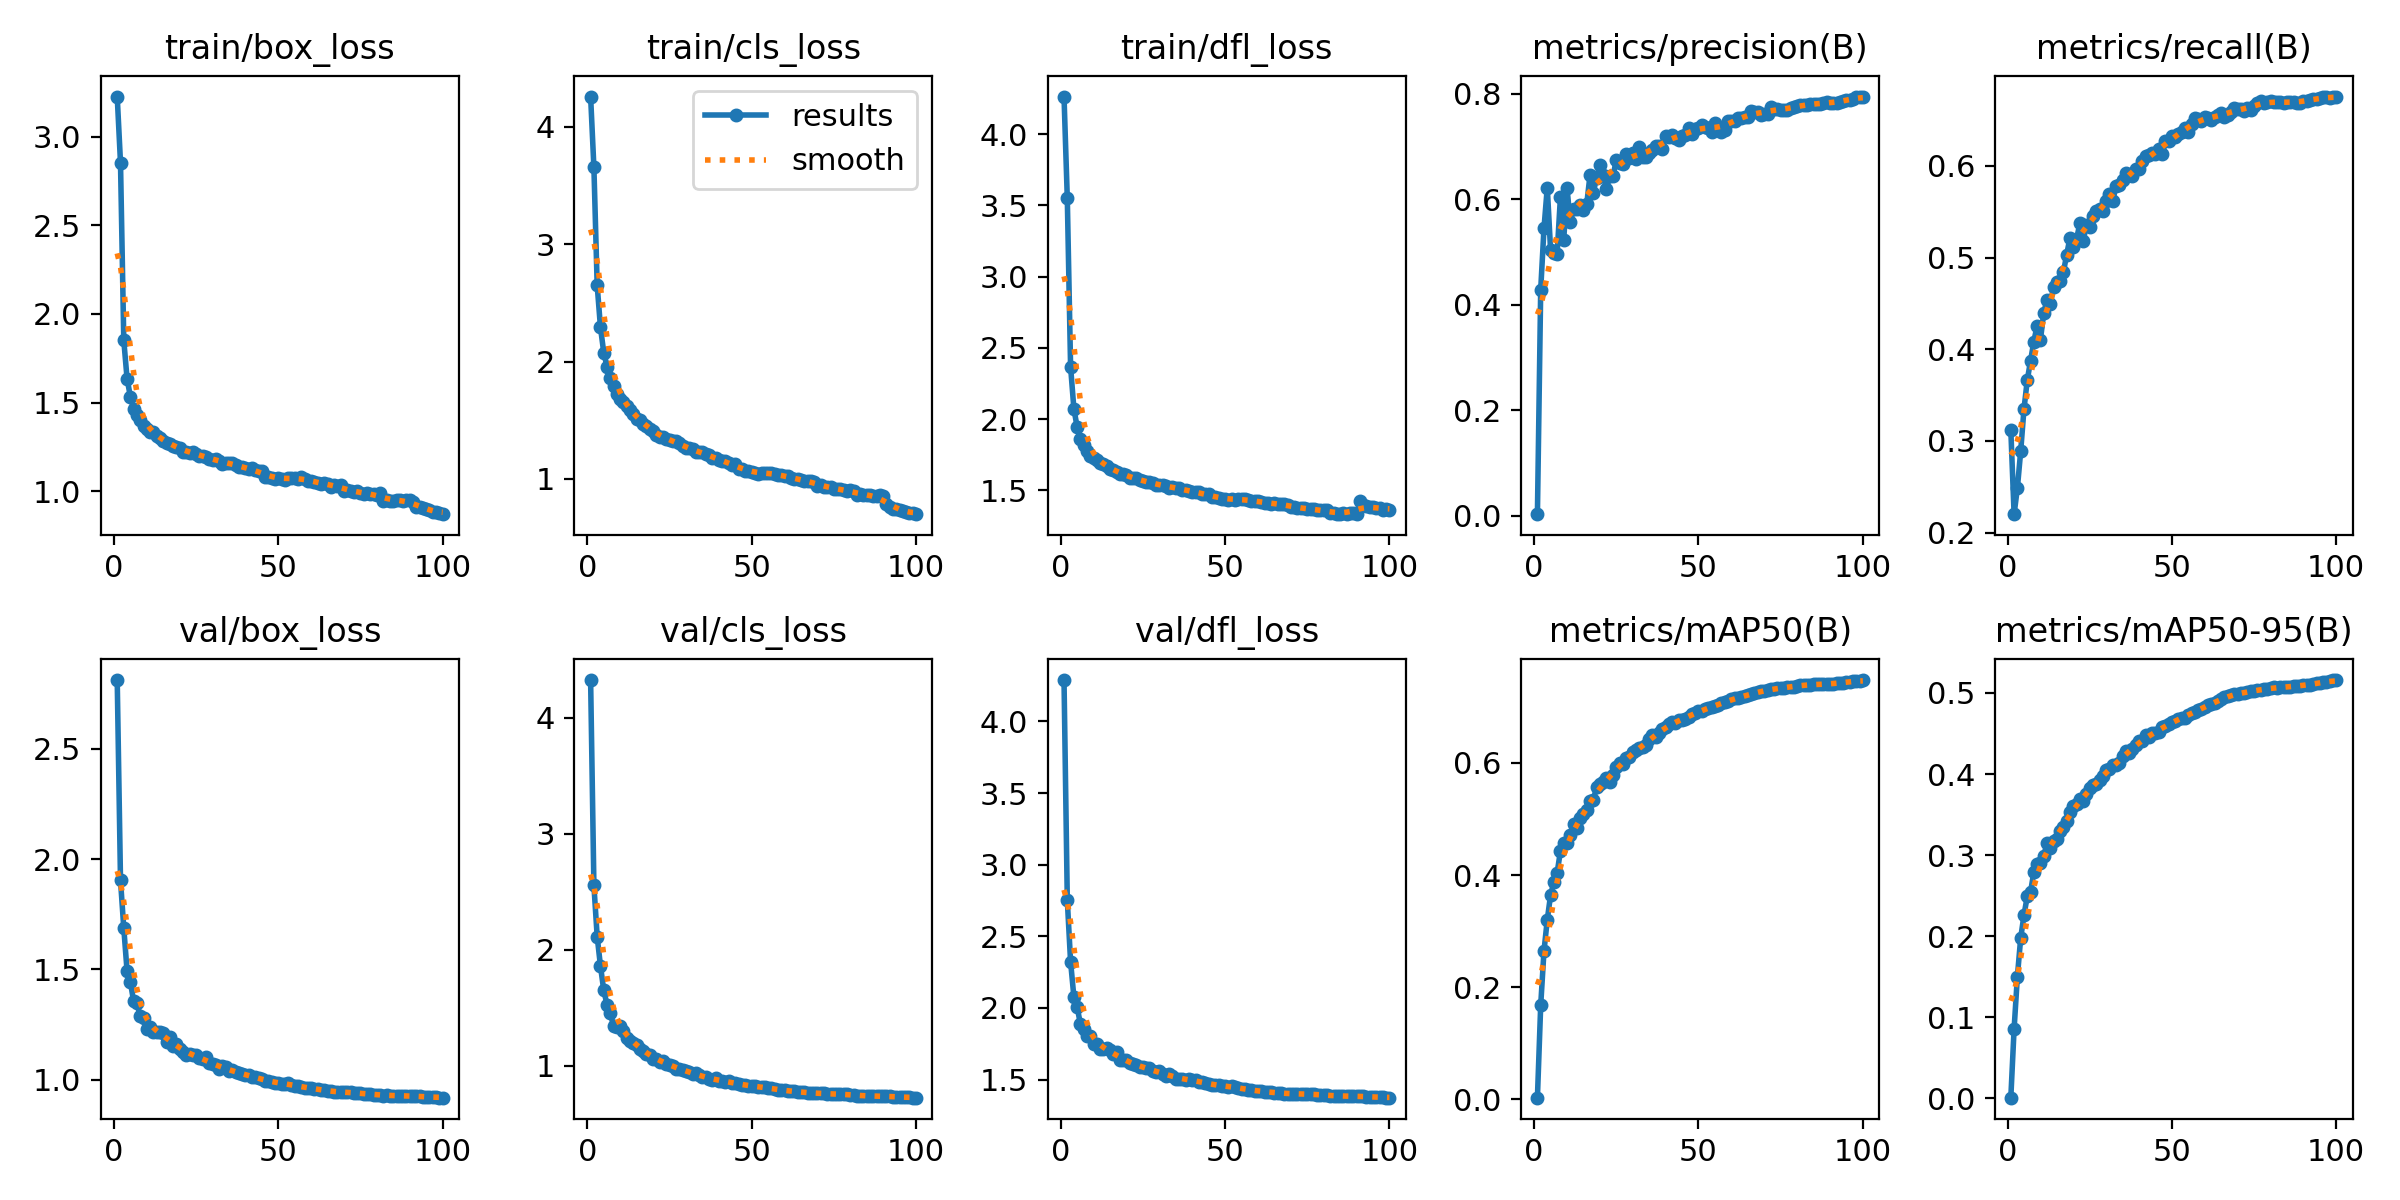

The file beside this chart, header and first rows:
epoch, time, train/box_loss, train/cls_loss, train/dfl_loss, metrics/precision(B), metrics/recall(B), metrics/mAP50(B), metrics/mAP50-95(B), val/box_loss, val/cls_loss, val/dfl_loss, lr/pg0, lr/pg1, lr/pg2
1, 397.8, 3.226, 4.259, 4.264, 0.00324, 0.3119, 0.00308, 0.00095, 2.811, 4.324, 4.289, 0.003329, 0.003329, 0.003329
2, 783.1, 2.853, 3.655, 3.549, 0.4288, 0.2201, 0.1679, 0.08574, 1.904, 2.553, 2.752, 0.006596, 0.006596, 0.006596
3, 1167, 1.851, 2.649, 2.367, 0.5451, 0.2488, 0.2647, 0.1503, 1.687, 2.112, 2.322, 0.009798, 0.009798, 0.009798
4, 1550, 1.635, 2.291, 2.074, 0.6223, 0.2885, 0.3204, 0.1976, 1.493, 1.857, 2.078, 0.009703, 0.009703, 0.009703
5, 1936, 1.534, 2.077, 1.944, 0.5045, 0.3347, 0.3642, 0.226, 1.444, 1.648, 2.006, 0.009604, 0.009604, 0.009604
6, 2320, 1.465, 1.956, 1.858, 0.4981, 0.3661, 0.3875, 0.249, 1.355, 1.525, 1.886, 0.009505, 0.009505, 0.009505
7, 2705, 1.431, 1.864, 1.821, 0.4966, 0.3874, 0.4041, 0.2544, 1.346, 1.451, 1.851, 0.009406, 0.009406, 0.009406
8, 3087, 1.402, 1.792, 1.778, 0.604, 0.4083, 0.4428, 0.279, 1.289, 1.338, 1.806, 0.009307, 0.009307, 0.009307
9, 3471, 1.369, 1.724, 1.739, 0.5229, 0.4257, 0.458, 0.2887, 1.281, 1.334, 1.801, 0.009208, 0.009208, 0.009208
10, 3855, 1.351, 1.679, 1.729, 0.6214, 0.4102, 0.4581, 0.2904, 1.232, 1.342, 1.751, 0.009109, 0.009109, 0.009109
11, 4238, 1.334, 1.652, 1.714, 0.5567, 0.4391, 0.4709, 0.2986, 1.242, 1.3, 1.75, 0.00901, 0.00901, 0.00901
12, 4622, 1.337, 1.62, 1.696, 0.5816, 0.4542, 0.4908, 0.3148, 1.218, 1.239, 1.717, 0.008911, 0.008911, 0.008911
13, 393, 1.31, 1.588, 1.688, 0.5819, 0.449, 0.4833, 0.3084, 1.218, 1.212, 1.717, 0.008812, 0.008812, 0.008812
14, 774.9, 1.299, 1.553, 1.669, 0.5885, 0.4681, 0.5019, 0.3178, 1.216, 1.198, 1.717, 0.008713, 0.008713, 0.008713
15, 1160, 1.284, 1.513, 1.653, 0.5801, 0.4731, 0.5093, 0.3195, 1.212, 1.179, 1.705, 0.008614, 0.008614, 0.008614
16, 1538, 1.272, 1.502, 1.641, 0.5907, 0.4742, 0.5155, 0.3302, 1.174, 1.147, 1.676, 0.008515, 0.008515, 0.008515
17, 1928, 1.269, 1.472, 1.633, 0.6456, 0.4843, 0.5324, 0.3353, 1.196, 1.124, 1.692, 0.008416, 0.008416, 0.008416
18, 2318, 1.255, 1.447, 1.618, 0.6124, 0.5032, 0.5341, 0.3421, 1.152, 1.096, 1.634, 0.008317, 0.008317, 0.008317
19, 2707, 1.251, 1.422, 1.615, 0.641, 0.5219, 0.5564, 0.3531, 1.163, 1.094, 1.634, 0.008218, 0.008218, 0.008218
20, 3085, 1.245, 1.406, 1.605, 0.6646, 0.5113, 0.5633, 0.3611, 1.142, 1.054, 1.635, 0.008119, 0.008119, 0.008119
21, 3455, 1.224, 1.377, 1.585, 0.6469, 0.52, 0.5652, 0.3634, 1.126, 1.061, 1.618, 0.00802, 0.00802, 0.00802
22, 3824, 1.222, 1.36, 1.589, 0.619, 0.5374, 0.573, 0.3687, 1.114, 1.035, 1.606, 0.007921, 0.007921, 0.007921
23, 4196, 1.216, 1.36, 1.584, 0.6449, 0.5176, 0.5664, 0.367, 1.119, 1.041, 1.599, 0.007822, 0.007822, 0.007822
24, 4573, 1.224, 1.342, 1.573, 0.6438, 0.5356, 0.5786, 0.3757, 1.113, 1.009, 1.589, 0.007723, 0.007723, 0.007723
25, 4949, 1.212, 1.33, 1.567, 0.6747, 0.5336, 0.5926, 0.3827, 1.113, 1.004, 1.588, 0.007624, 0.007624, 0.007624
26, 5323, 1.201, 1.324, 1.562, 0.6678, 0.5451, 0.6007, 0.387, 1.097, 0.9986, 1.581, 0.007525, 0.007525, 0.007525
27, 5694, 1.2, 1.319, 1.561, 0.6677, 0.5509, 0.5984, 0.3879, 1.095, 0.9698, 1.583, 0.007426, 0.007426, 0.007426
28, 6061, 1.194, 1.306, 1.55, 0.6862, 0.5525, 0.6089, 0.3928, 1.102, 0.9741, 1.558, 0.007327, 0.007327, 0.007327
29, 6429, 1.184, 1.277, 1.539, 0.679, 0.5509, 0.6101, 0.3979, 1.074, 0.9585, 1.554, 0.007228, 0.007228, 0.007228
30, 6798, 1.179, 1.26, 1.539, 0.6874, 0.562, 0.62, 0.4047, 1.072, 0.9565, 1.557, 0.007129, 0.007129, 0.007129
31, 7166, 1.18, 1.264, 1.535, 0.6759, 0.5692, 0.6234, 0.4066, 1.066, 0.9455, 1.538, 0.00703, 0.00703, 0.00703
32, 7535, 1.173, 1.251, 1.533, 0.699, 0.5622, 0.6268, 0.4106, 1.05, 0.9301, 1.528, 0.006931, 0.006931, 0.006931
33, 7903, 1.154, 1.23, 1.521, 0.6799, 0.5777, 0.6282, 0.4107, 1.062, 0.9319, 1.54, 0.006832, 0.006832, 0.006832
34, 8270, 1.162, 1.232, 1.525, 0.6806, 0.5788, 0.6316, 0.413, 1.056, 0.9149, 1.528, 0.006733, 0.006733, 0.006733
35, 8638, 1.161, 1.226, 1.519, 0.6873, 0.5845, 0.6429, 0.4225, 1.04, 0.8982, 1.505, 0.006634, 0.006634, 0.006634
36, 9005, 1.158, 1.214, 1.516, 0.6943, 0.5924, 0.6498, 0.4279, 1.043, 0.9029, 1.507, 0.006535, 0.006535, 0.006535
37, 9371, 1.15, 1.202, 1.504, 0.7005, 0.5903, 0.6464, 0.4257, 1.035, 0.8853, 1.503, 0.006436, 0.006436, 0.006436
38, 494.2, 1.14, 1.183, 1.503, 0.7018, 0.5895, 0.6541, 0.431, 1.03, 0.8788, 1.497, 0.006337, 0.006337, 0.006337
39, 881.6, 1.138, 1.178, 1.498, 0.696, 0.5971, 0.6599, 0.4358, 1.027, 0.8901, 1.501, 0.006238, 0.006238, 0.006238
40, 1268, 1.13, 1.16, 1.491, 0.7208, 0.597, 0.665, 0.4411, 1.022, 0.8682, 1.499, 0.006139, 0.006139, 0.006139
41, 1656, 1.125, 1.157, 1.486, 0.7176, 0.6055, 0.67, 0.4411, 1.024, 0.8671, 1.494, 0.00604, 0.00604, 0.00604
42, 2051, 1.129, 1.15, 1.487, 0.7216, 0.6106, 0.6729, 0.448, 1.012, 0.8554, 1.483, 0.005941, 0.005941, 0.005941
43, 2445, 1.119, 1.136, 1.478, 0.7153, 0.6118, 0.6711, 0.4459, 1.011, 0.8642, 1.483, 0.005842, 0.005842, 0.005842
44, 2837, 1.112, 1.122, 1.478, 0.7116, 0.6145, 0.6763, 0.45, 1.008, 0.8535, 1.479, 0.005743, 0.005743, 0.005743
45, 3226, 1.112, 1.125, 1.472, 0.7202, 0.6134, 0.677, 0.4504, 1.003, 0.853, 1.471, 0.005644, 0.005644, 0.005644
46, 393.3, 1.083, 1.086, 1.457, 0.7226, 0.618, 0.6786, 0.4524, 0.9958, 0.8379, 1.461, 0.005545, 0.005545, 0.005545
47, 768.3, 1.082, 1.085, 1.454, 0.7351, 0.6126, 0.6827, 0.4574, 0.9933, 0.8348, 1.46, 0.005446, 0.005446, 0.005446
48, 1140, 1.077, 1.07, 1.445, 0.723, 0.6272, 0.6868, 0.4597, 0.9918, 0.8298, 1.462, 0.005347, 0.005347, 0.005347
49, 1511, 1.071, 1.066, 1.443, 0.7329, 0.627, 0.6893, 0.4618, 0.9876, 0.8252, 1.454, 0.005248, 0.005248, 0.005248
50, 1884, 1.074, 1.061, 1.441, 0.7349, 0.6323, 0.6926, 0.4639, 0.9861, 0.8209, 1.452, 0.005149, 0.005149, 0.005149
51, 2256, 1.067, 1.047, 1.436, 0.7406, 0.6319, 0.6929, 0.4653, 0.9827, 0.8211, 1.452, 0.00505, 0.00505, 0.00505
52, 2629, 1.065, 1.041, 1.438, 0.7372, 0.6347, 0.6966, 0.4677, 0.9816, 0.8175, 1.453, 0.004951, 0.004951, 0.004951
53, 3002, 1.072, 1.054, 1.436, 0.7356, 0.6375, 0.6977, 0.4692, 0.9843, 0.8166, 1.449, 0.004852, 0.004852, 0.004852
54, 3375, 1.076, 1.052, 1.438, 0.7268, 0.6413, 0.6989, 0.4694, 0.9774, 0.8112, 1.442, 0.004753, 0.004753, 0.004753
55, 3748, 1.077, 1.053, 1.441, 0.7449, 0.637, 0.7024, 0.4733, 0.9731, 0.8059, 1.437, 0.004654, 0.004654, 0.004654
56, 4120, 1.072, 1.051, 1.44, 0.735, 0.6457, 0.7038, 0.4754, 0.973, 0.8025, 1.434, 0.004555, 0.004555, 0.004555
57, 4492, 1.083, 1.045, 1.434, 0.7268, 0.6522, 0.707, 0.4766, 0.9684, 0.7989, 1.43, 0.004456, 0.004456, 0.004456
58, 4861, 1.069, 1.03, 1.425, 0.7312, 0.6513, 0.7088, 0.479, 0.9641, 0.7912, 1.424, 0.004357, 0.004357, 0.004357
59, 5232, 1.061, 1.031, 1.424, 0.7476, 0.6494, 0.7106, 0.4802, 0.9644, 0.7881, 1.423, 0.004258, 0.004258, 0.004258
60, 5603, 1.06, 1.027, 1.425, 0.749, 0.653, 0.7132, 0.4826, 0.9625, 0.7852, 1.42, 0.004159, 0.004159, 0.004159
... 40 more rows
